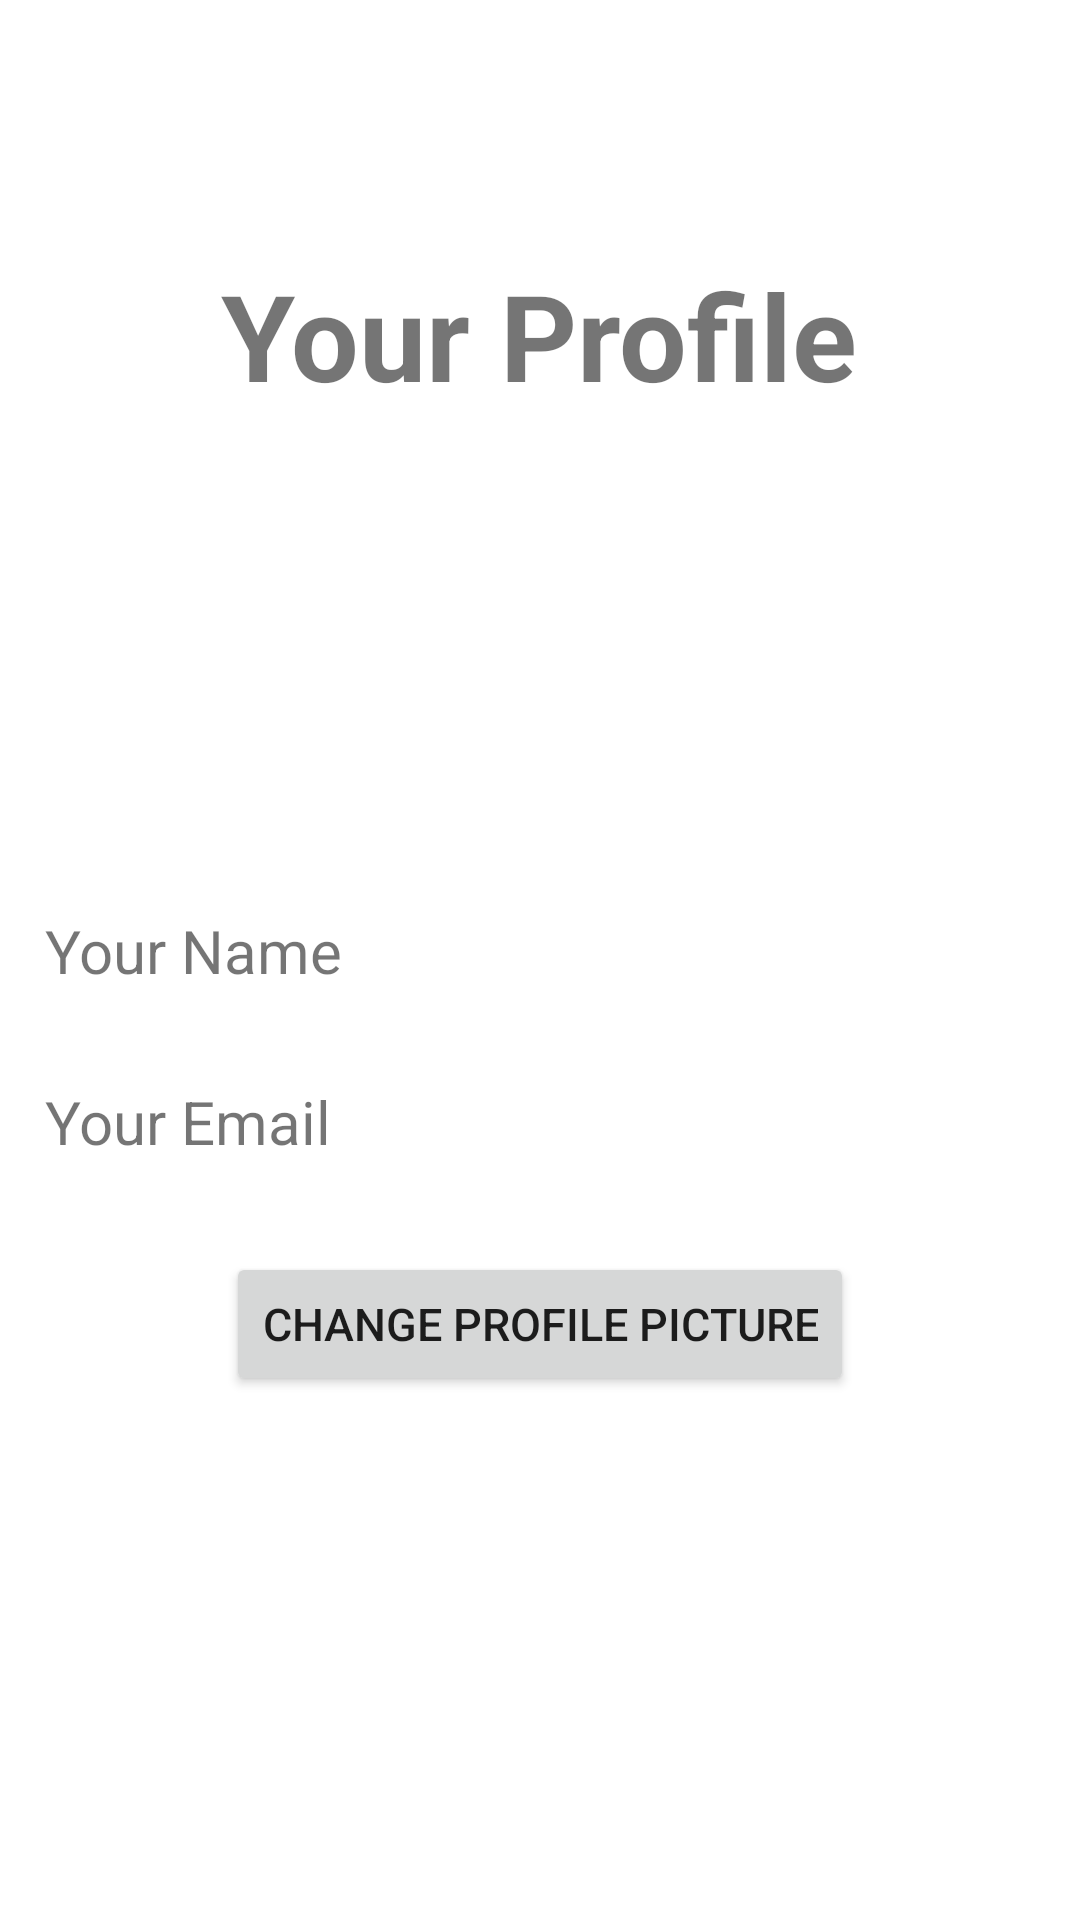

Write the Android layout XML for this screen, with the resource values it uses.
<!-- AndroidManifest.xml: application theme Theme.SelfCare -->
<!-- res/layout/fragment_profile.xml -->
<?xml version="1.0" encoding="utf-8"?>
<LinearLayout android:id="@+id/fragmentProfile"
    android:layout_width="match_parent"
    android:layout_height="match_parent"
    android:orientation="vertical"
    xmlns:android="http://schemas.android.com/apk/res/android"
    tools:context=".ProfileFragment"
    xmlns:tools="http://schemas.android.com/tools"
    xmlns:app="http://schemas.android.com/apk/res-auto">

    <TextView
        android:id="@+id/txtProfileHead"
        android:layout_width="wrap_content"
        android:layout_height="wrap_content"
        android:textStyle="bold"
        android:textSize="40sp"
        android:layout_gravity="center_horizontal"
        android:layout_marginTop="85dp"
        android:text="Your Profile"/>

    <com.google.android.material.imageview.ShapeableImageView
        android:id="@+id/imgProfilePic"
        android:layout_width="120dp"
        android:layout_height="120dp"
        android:layout_margin="15dp"
        app:shapeAppearanceOverlay="@style/circleImageView"
        android:layout_gravity="center_horizontal" />

    <TextView
        android:id="@+id/txtProfileName"
        android:layout_width="match_parent"
        android:layout_height="wrap_content"
        android:textSize="20sp"
        android:layout_margin="15dp"
        android:text= "Your Name"/>

    <TextView
        android:id="@+id/txtProfileEmail"
        android:layout_width="match_parent"
        android:layout_height="wrap_content"
        android:textSize="20sp"
        android:layout_margin="15dp"
        android:text="Your Email"/>

    <Button
        android:id="@+id/btnChangeProfile"
        android:layout_width="wrap_content"
        android:layout_height="wrap_content"
        android:layout_gravity="center_horizontal"
        android:layout_marginTop="15dp"
        android:text="Change Profile Picture"
        android:textSize="15sp"
        />

</LinearLayout>
<!-- resources referenced by this layout -->
<resources>
  <style name="circleImageView" parent="">
          <item name="cornerFamily">rounded</item>
          <item name="cornerSize">50%</item>
      </style>
  <style name="Theme.SelfCare" parent="Theme.MaterialComponents.DayNight.NoActionBar">
          
          <item name="colorPrimary">#F87D7D</item>
          <item name="colorPrimaryVariant">@color/white</item>
          <item name="colorOnPrimary">@color/white</item>
          
          <item name="colorSecondary">@color/teal_200</item>
          <item name="colorSecondaryVariant">@color/teal_700</item>
          <item name="colorOnSecondary">@color/black</item>
          
          <item name="android:statusBarColor" tools:targetApi="lollipop">?attr/colorPrimaryVariant</item>
          
          <item name="android:forceDarkAllowed" tools:targetApi="q">false</item>
          <item name="android:windowTranslucentStatus" tools:targetApi="kitkat">true</item>
      </style>
  <color name="white">#ffffff</color>
  <color name="teal_200">#FF03DAC5</color>
  <color name="teal_700">#FF018786</color>
  <color name="black">#FF000000</color>
</resources>
